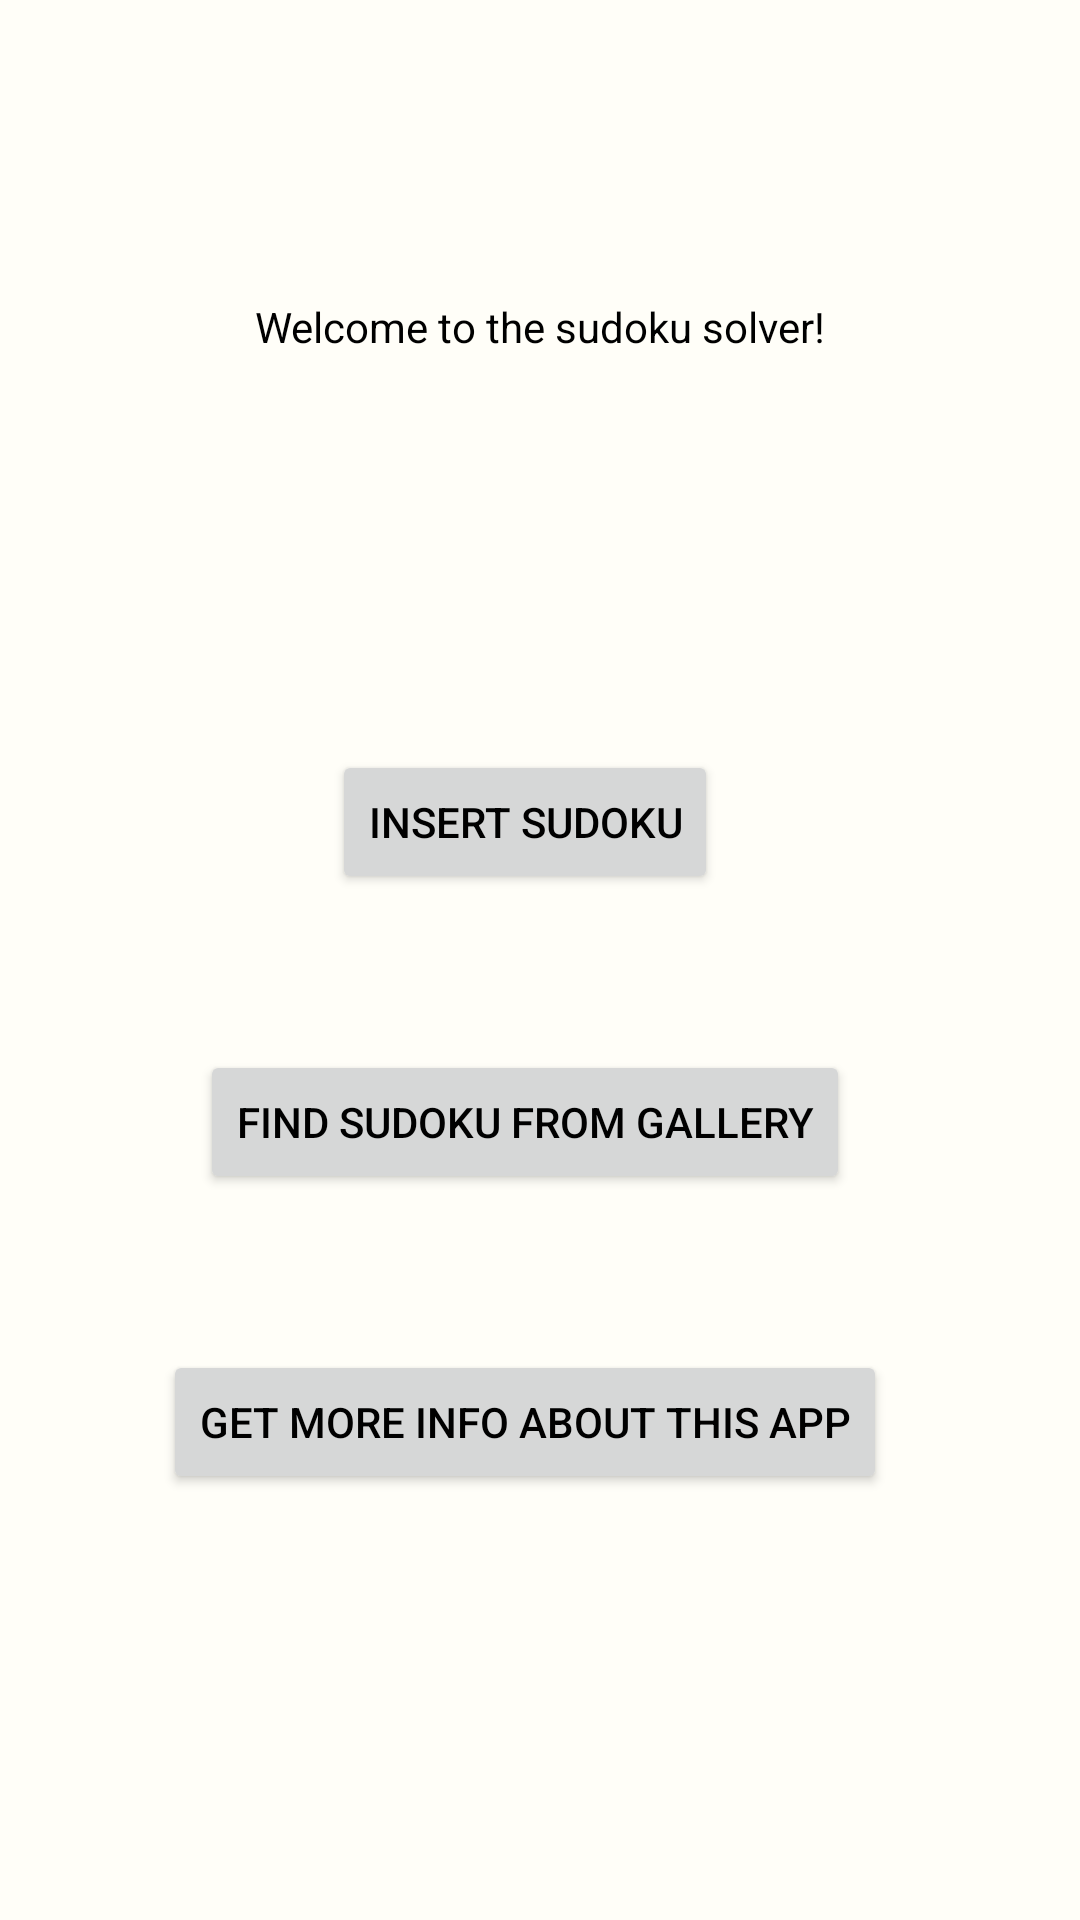

This screen was rendered from an Android layout file. Write that file and the resources it references.
<!-- AndroidManifest.xml: application theme Theme.SudokuSolver -->
<!-- res/layout/activity_home.xml -->
<?xml version="1.0" encoding="utf-8"?>
<androidx.constraintlayout.widget.ConstraintLayout xmlns:android="http://schemas.android.com/apk/res/android"
    xmlns:app="http://schemas.android.com/apk/res-auto"
    xmlns:tools="http://schemas.android.com/tools"
    android:layout_width="match_parent"
    android:layout_height="match_parent"
    tools:context=".HomeActivity">

    <TextView
        android:id="@+id/welcomeText"
        android:layout_width="wrap_content"
        android:layout_height="wrap_content"
        android:text="Welcome to the sudoku solver!"
        app:layout_constraintBottom_toBottomOf="parent"
        app:layout_constraintEnd_toEndOf="parent"
        app:layout_constraintStart_toStartOf="parent"
        app:layout_constraintTop_toTopOf="parent"
        app:layout_constraintVertical_bias="0.16" />

    <Button
        android:id="@+id/insertButton"
        android:layout_width="wrap_content"
        android:layout_height="wrap_content"
        android:text="Insert sudoku"
        android:layout_marginTop="250dp"
        android:layout_marginEnd="10dp"
        app:layout_constraintEnd_toEndOf="parent"
        app:layout_constraintStart_toStartOf="parent"
        app:layout_constraintTop_toTopOf="parent"
        android:shadowColor="@color/blue1"
        />

    <Button
        android:id="@+id/galleryButton"
        android:layout_width="wrap_content"
        android:layout_height="wrap_content"
        android:text="Find sudoku from gallery"
        android:layout_marginTop="350dp"
        android:layout_marginEnd="10dp"
        app:layout_constraintEnd_toEndOf="parent"
        app:layout_constraintStart_toStartOf="parent"
        app:layout_constraintTop_toTopOf="parent"
        android:shadowColor="@color/blue1"/>

    <Button
        android:id="@+id/infoButton"
        android:layout_width="wrap_content"
        android:layout_height="wrap_content"
        android:text="Get more info about this app"
        android:layout_marginTop="450dp"
        android:layout_marginEnd="10dp"
        app:layout_constraintEnd_toEndOf="parent"
        app:layout_constraintStart_toStartOf="parent"
        app:layout_constraintTop_toTopOf="parent"
        android:shadowColor="@color/blue1"/>

</androidx.constraintlayout.widget.ConstraintLayout>
<!-- resources referenced by this layout -->
<resources>
  <style name="Theme.SudokuSolver" parent="Base.Theme.SudokuSolver" />
  <style name="Base.Theme.SudokuSolver" parent="Theme.Material3.DayNight.NoActionBar">
          
  
          
          <item name="android:background">@color/white_background</item>
          
          <item name="android:windowBackground">@color/blue</item>
          
          <item name="colorSecondaryContainer">@color/blue</item>
  
          
          <item name="colorPrimary">@color/blue</item>
          
          <item name="colorOnPrimary">@color/black</item>
  
          
          <item name="android:statusBarColor">@color/black</item>
          
          <item name="android:textColor">@color/black</item>
          
          <item name="bottomNavigationStyle">@style/Widget.MaterialComponents.BottomNavigationView.Colored</item>
  
          <item name="editTextStyle">@style/App_EditTextStyle</item>
      </style>
  <color name="white_background">#FFFEF8</color>
  <color name="blue">#C8DBDF</color>
  <color name="black">#FF000000</color>
  <style name="App_EditTextStyle" parent="Widget.AppCompat.EditText">
          <item name="android:textColor">@color/black</item>
          <item name="android:textColorHint">@color/black</item>
      </style>
</resources>
